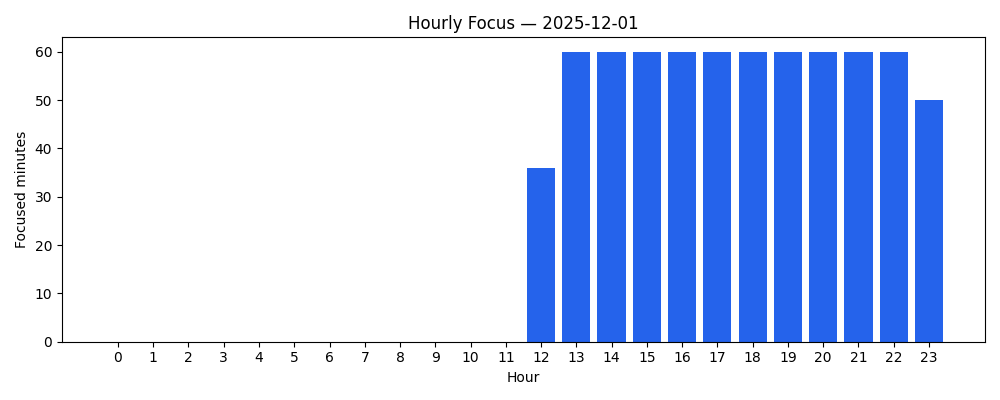

The data file committed next to this chart (first rows):
hour, time, pct, minutes
0, 00:00, 0%, 0
1, 00:00, 0%, 0
2, 00:00, 0%, 0
3, 00:00, 0%, 0
4, 00:00, 0%, 0
5, 00:00, 0%, 0
6, 00:00, 0%, 0
7, 00:00, 0%, 0
8, 00:00, 0%, 0
9, 00:00, 0%, 0
10, 00:00, 0%, 0
11, 00:00, 0%, 0
12, 00:36, 0%, 36
13, 01:00, 0%, 60
14, 01:00, 0%, 60
15, 01:00, 0%, 60
16, 01:00, 0%, 60
17, 01:00, 0%, 60
18, 01:00, 0%, 60
19, 01:00, 0%, 60
20, 01:00, 0%, 60
21, 01:00, 0%, 60
22, 01:00, 0%, 60
23, 00:50, 0%, 50
